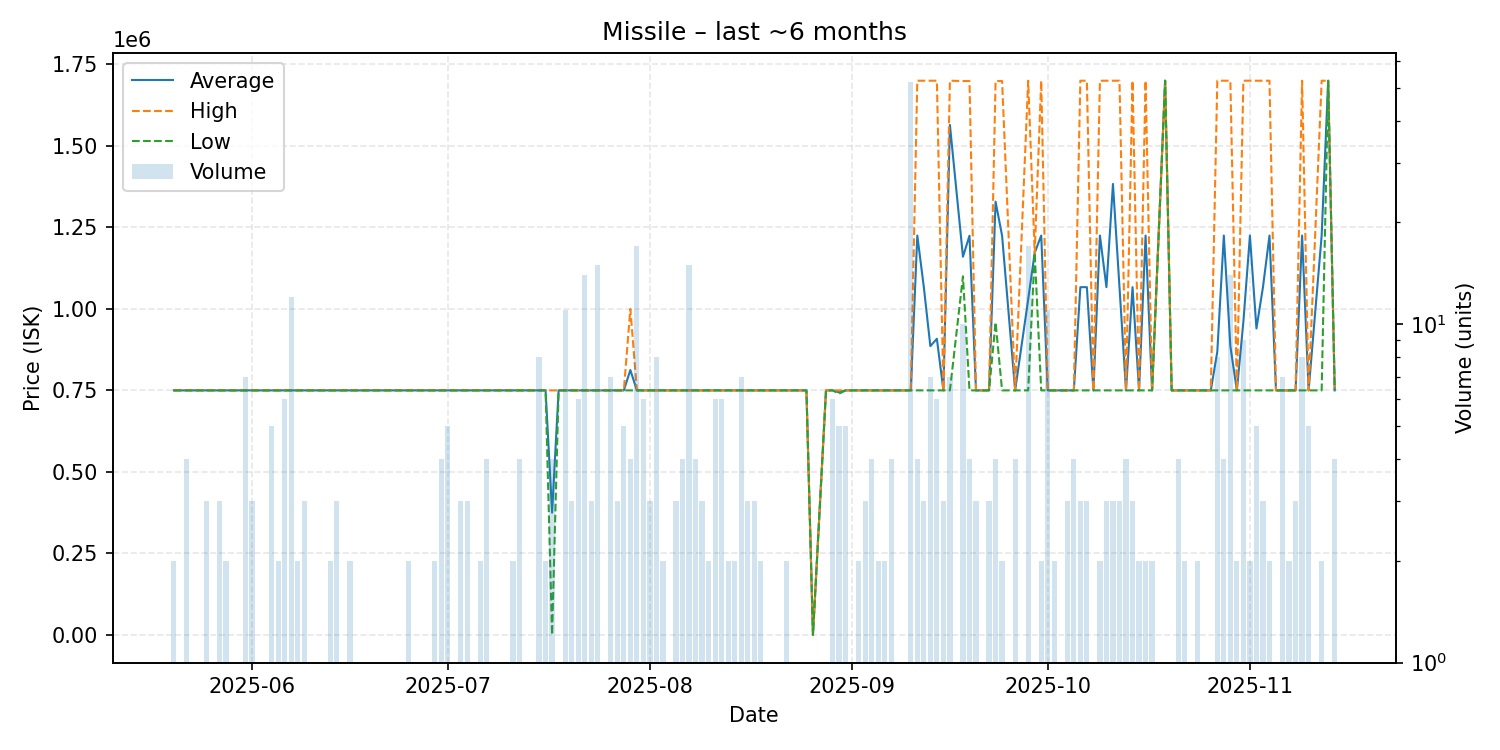

Values plotted in this chart, from the file beside it:
date, average, highest, lowest, order_count, volume
2025-05-20, 750000, 750000, 750000, 2, 2
2025-05-22, 750000, 750000, 750000, 4, 4
2025-05-24, 750000, 750000, 750000, 1, 1
2025-05-25, 749900, 749900, 749900, 3, 3
2025-05-27, 750000, 750000, 750000, 3, 3
2025-05-28, 750000, 750000, 750000, 2, 2
2025-05-29, 750000, 750000, 750000, 1, 1
2025-05-31, 750000, 750000, 750000, 6, 7
2025-06-01, 750000, 750000, 750000, 3, 3
2025-06-03, 750000, 750000, 750000, 1, 1
2025-06-04, 750000, 750000, 750000, 1, 5
2025-06-05, 750000, 750000, 750000, 2, 2
2025-06-06, 750000, 750000, 750000, 2, 6
2025-06-07, 750000, 750000, 750000, 4, 12
2025-06-08, 750000, 750000, 750000, 2, 2
2025-06-09, 750000, 750000, 750000, 3, 3
2025-06-10, 750000, 750000, 750000, 1, 1
2025-06-11, 750000, 750000, 750000, 1, 1
2025-06-12, 750000, 750000, 750000, 1, 1
2025-06-13, 750000, 750000, 750000, 2, 2
2025-06-14, 750000, 750000, 750000, 3, 3
2025-06-15, 750000, 750000, 750000, 1, 1
2025-06-16, 750000, 750000, 750000, 1, 2
2025-06-17, 750000, 750000, 750000, 1, 1
2025-06-21, 750000, 750000, 750000, 1, 1
2025-06-25, 750000, 750000, 750000, 2, 2
2025-06-26, 750000, 750000, 750000, 1, 1
2025-06-27, 750000, 750000, 750000, 1, 1
2025-06-28, 750000, 750000, 750000, 1, 1
2025-06-29, 750000, 750000, 750000, 2, 2
2025-06-30, 750000, 750000, 750000, 2, 4
2025-07-01, 750000, 750000, 750000, 4, 5
2025-07-02, 750000, 750000, 750000, 1, 1
2025-07-03, 750000, 750000, 750000, 3, 3
2025-07-04, 750000, 750000, 750000, 3, 3
2025-07-05, 750000, 750000, 750000, 1, 1
2025-07-06, 750000, 750000, 750000, 2, 2
2025-07-07, 750000, 750000, 750000, 3, 4
2025-07-08, 750000, 750000, 750000, 1, 1
2025-07-09, 750000, 750000, 750000, 1, 1
2025-07-10, 749900, 749900, 749900, 1, 1
2025-07-11, 750000, 750000, 750000, 1, 2
2025-07-12, 750000, 750000, 750000, 3, 4
2025-07-13, 750000, 750000, 750000, 1, 1
2025-07-14, 750000, 750000, 750000, 1, 1
2025-07-15, 750000, 750000, 750000, 7, 8
2025-07-16, 750000, 750000, 750000, 2, 2
2025-07-17, 375000, 750000, 0.01, 3, 4
2025-07-18, 750000, 750000, 750000, 1, 1
2025-07-19, 750000, 750000, 750000, 7, 11
2025-07-20, 750000, 750000, 750000, 3, 3
2025-07-21, 750000, 750000, 750000, 4, 6
2025-07-22, 750000, 750000, 750000, 7, 14
2025-07-23, 750000, 750000, 750000, 3, 3
2025-07-24, 750000, 750000, 750000, 8, 15
2025-07-25, 750000, 750000, 750000, 1, 1
2025-07-26, 750000, 750000, 750000, 3, 7
2025-07-27, 750000, 750000, 750000, 2, 3
2025-07-28, 750000, 750000, 750000, 5, 5
2025-07-29, 812500, 1000000, 750000, 4, 4
... 94 more rows
